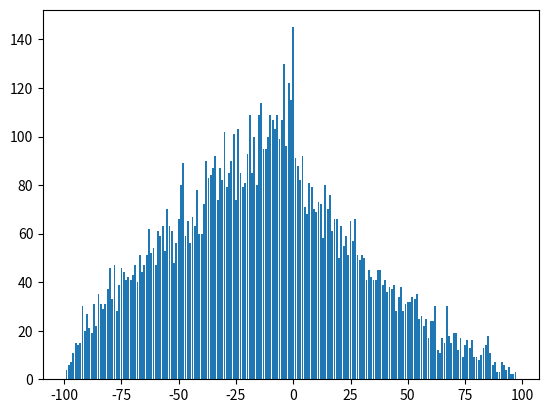
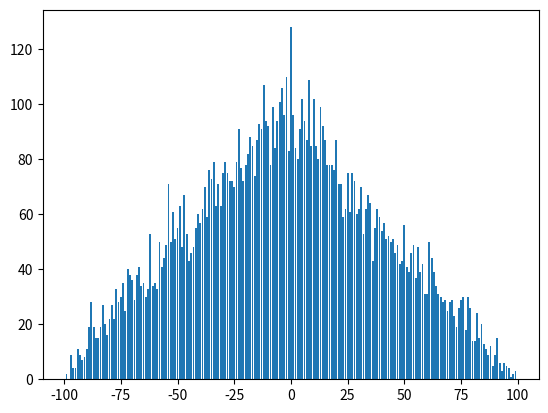
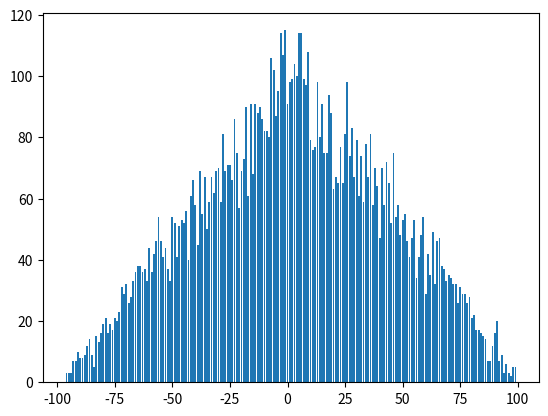
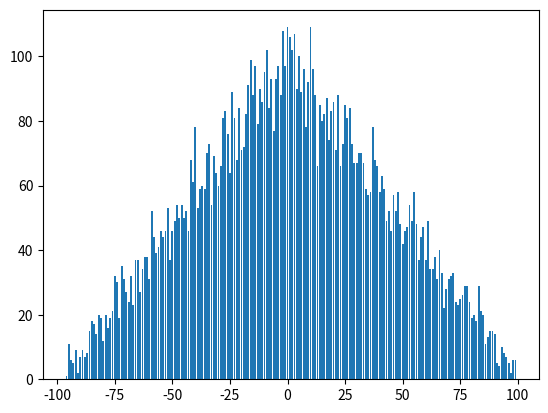
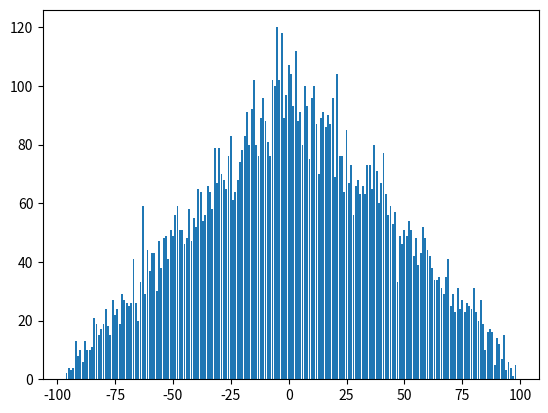
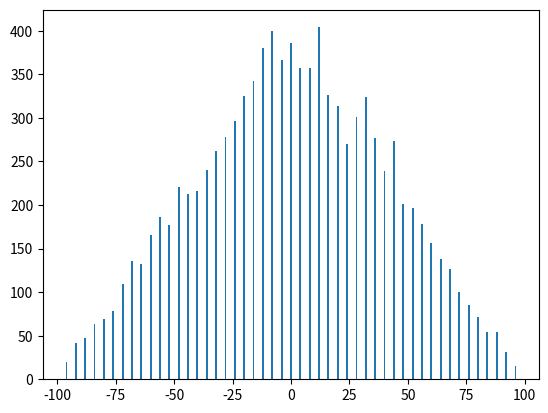
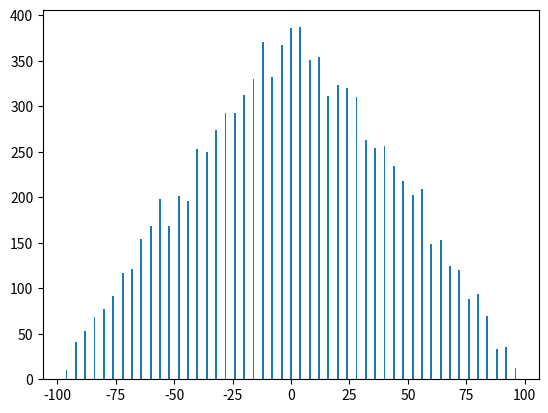
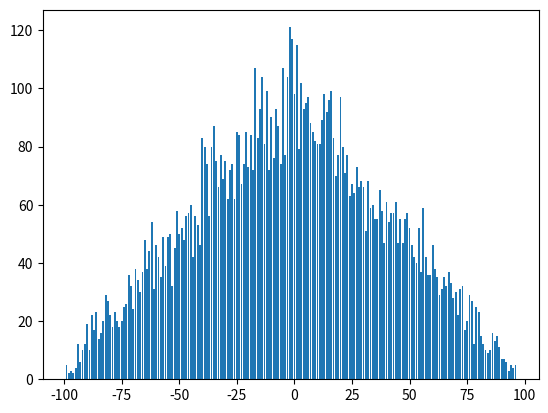

Write Python code to recreate these figures, in order.
import numpy as np
import pandas as pd
from matplotlib import pyplot as plt
import matplotlib

import random
import collections 

def graph(c,name):

    plt.bar(*zip(*c.items()))
    plt.savefig(name)
    plt.clf()

def q2():
    h_vals = []

    t_vals = np.arange(1,20)

    for j in t_vals:
        h_vals = []
        for i in range(10000):
            h_vals.append(h(j,x=random.random()))
        
        counter_h1 = collections.Counter(h_vals)

        graph(counter_h1,"h"+str(j)+".png")

def q3():
    h_vals_1 = [] 
    h_vals_2 = []

    t_vals_1 = [1,2,3,5,6,12,23,63]
    t_vals_2 = [2,3,13,25,26,27,44,4]

    collisions_dict = {}

    for j in range(len(t_vals_1)):
        collisions_counter = 0
        for i in range(10000):
            x = random.random()
            h_vals_1.append(h(t_vals_1[j],x=x))
            h_vals_2.append(h(t_vals_2[j],x=x))

            if h_vals_1[i] == h_vals_2[i]:
                collisions_counter+=1

        collisions_dict["x="+str(t_vals_1[j])+","+str(t_vals_2[j])] = collisions_counter

    graph(collisions_dict,"collisions_for_pairs.png")

def q4():
    h_vals = [] 

    t_vals_1 = [1,2,3,5,6,12,23,63]
    t_vals_2 = [2,3,13,25,26,27,44,4]



    for j in range(len(t_vals_1)):
        h_vals = []

        for i in range(10000):
            x = random.random()
            h_vals.append(h(t_vals_1[j],x=x)-h(t_vals_2[j],x=x))

        counter_h = collections.Counter(h_vals)

        graph(counter_h,"h("+str(t_vals_1[j])+")-h("+str(t_vals_2[j])+").png")

def h(t,r=0.02,x=random.random()):
    x_new = x
    #y_new = random.random()
    for i in range(t):
        x_new = r*x_new*(1-x_new)# - s*(y_new*x_new)
        #y_new = r*y_new*(1-y_new) #-  s*(x_new*y_new)
    return int(np.floor(t/(x_new) % 100))


def main():
    #q2()
    #q3()
    q4()
if __name__ == "__main__":
    main()
